Run: headless pygame with SDL's dummy video driver; simulated clock (each Clock.tick advances the game by its frame time, no real sleeping); random seed 0; keys injected as events and as key.get_pressed() state; no mouse input.
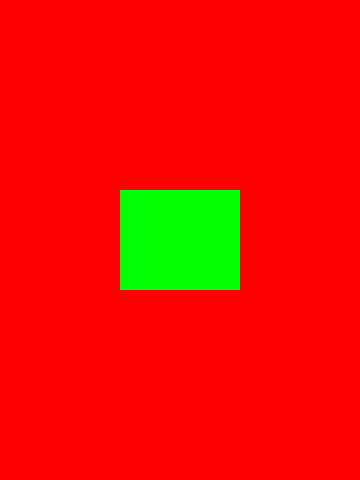
Frame 1 of 4 · flips 1–60 · no input
Frame 2 of 4 · flips 61–180 · tapped SPACE, RETURN · held RIGHT (→), D · screen unchanged from frame 1, image omitted
Frame 3 of 4 · flips 181–300 · held DOWN (↓), S · screen unchanged from frame 2, image omitted
Frame 4 of 4 · flips 301–420 · held LEFT (←), A, UP (↑), W · screen unchanged from frame 3, image omitted

The pygame program that drew these frames:

import pygame

WIDTH = 360
HEIGHT = 480
FPS = 30

# Задаем цвета
WHITE = (255, 255, 255)
BLACK = (0, 0, 0)
RED = (255, 0, 0)
GREEN = (0, 255, 0)
BLUE = (0, 0, 255)

#
WIDTH_RECT = 120
HEIGHT_RECT = 100

# Создаем игру и окно
pygame.init() # инициализация игры
screen = pygame.display.set_mode((WIDTH, HEIGHT)) # создал экран
pygame.display.set_caption("My Game")
clock = pygame.time.Clock()

# Цикл игры
run = True
while run:
    # Держим цикл на правильной скорости
    clock.tick(FPS)
    # Ввод процесса (события)
    for event in pygame.event.get(): # event - событие 
        # check for closing window
        if event.type == pygame.QUIT:
            run = False

    # Рендеринг
    screen.fill(RED)
    pygame.draw.rect(screen, GREEN, ((WIDTH - WIDTH_RECT) / 2, (HEIGHT - HEIGHT_RECT) / 2, WIDTH_RECT, HEIGHT_RECT)) # параметры: где рисовать, какого цвета, координаты. 1 - X, 2 - Y, 3 - ширина, 4 - высота.
    # После отрисовки всего, переворачиваем экран
    pygame.display.flip()

pygame.quit()
